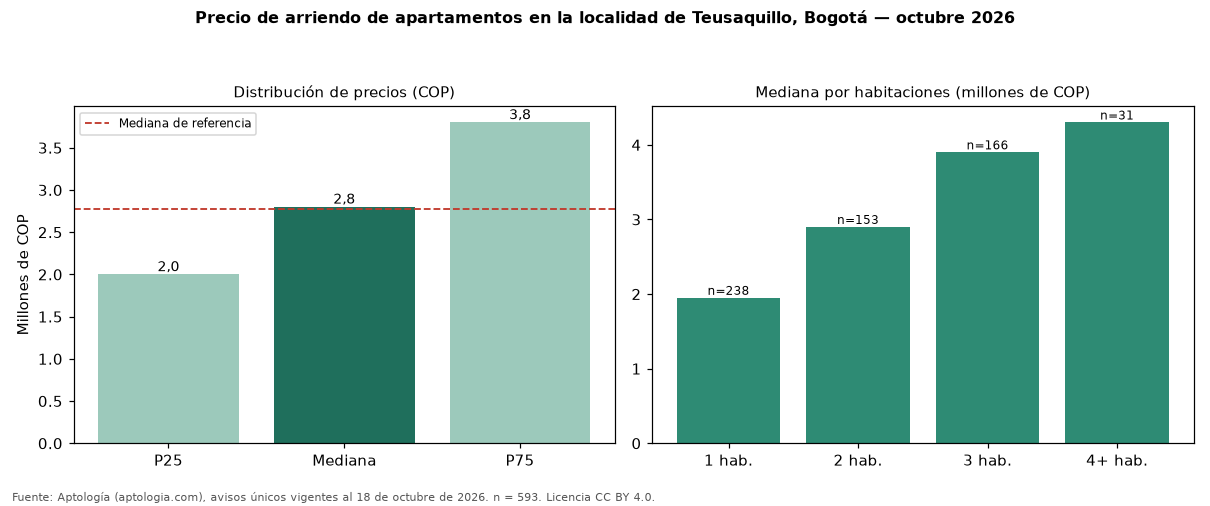

The data file committed next to this chart (first rows):
seccion, metrica, valor_cop, n
precio, p25, 2000000, 593
precio, mediana, 2800000, 593
precio, p75, 3800000, 593
cop_por_m2, p25, 40988, 593
cop_por_m2, mediana, 50000, 593
cop_por_m2, p75, 62903, 593
area, area_mediana_m2, 58.0, 593
habitaciones, 1, 1950000, 238
habitaciones, 2, 2900000, 153
habitaciones, 3, 3900000, 166
habitaciones, 4+, 4300000, 31
administracion, mediana, 400000, 216
estrato, moda, 4, 
parqueadero, porcentaje_con_parqueadero, 60.7, 593
referencia, mediana_referencia, 2769500, 1080
referencia, mediana_cop_por_m2_referencia, 50000, 1080
